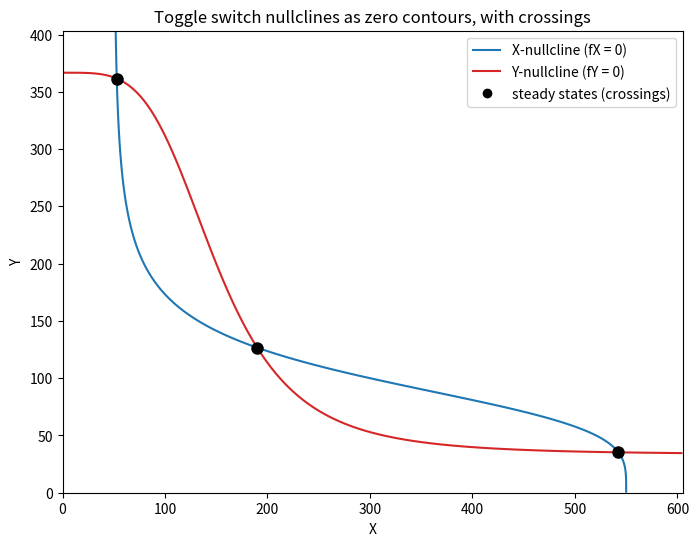

Generate this figure with matplotlib: (Note: this script raises an exception after producing the figure.)
import matplotlib
matplotlib.use("Agg")
import matplotlib.pyplot as plt
import numpy as np

# ----------------------------------------------------------------------
# Toggle-switch parameters (X and Y repress each other)
# ----------------------------------------------------------------------
gX0, gX1, Yth, nY, kX = 5.0, 50.0, 100.0, 4, 0.1
gY0, gY1, Xth, nX, kY = 4.0, 40.0, 150.0, 4, 0.12

# ----------------------------------------------------------------------
# The two rate functions.  A nullcline is where the corresponding
# rate is zero (dX/dt = 0  or  dY/dt = 0).
# ----------------------------------------------------------------------
def fX(X, Y):
    # dX/dt : basal + repressive Hill function of Y - linear degradation
    return gX0 + gX1 / (1.0 + (Y / Yth) ** nY) - kX * X

def fY(X, Y):
    # dY/dt : basal + repressive Hill function of X - linear degradation
    return gY0 + gY1 / (1.0 + (X / Xth) ** nX) - kY * Y

# ----------------------------------------------------------------------
# Build a grid over the (X, Y) plane.  We only need X large enough to
# reach the maximum possible steady state (gX0+gX1)/kX, likewise for Y.
# ----------------------------------------------------------------------
Xmax = (gX0 + gX1) / kX * 1.1   # generous upper bound for X
Ymax = (gY0 + gY1) / kY * 1.1   # generous upper bound for Y
xs = np.linspace(0.0, Xmax, 600)
ys = np.linspace(0.0, Ymax, 600)
XX, YY = np.meshgrid(xs, ys)    # 2-D grids of coordinates

# Evaluate each rate as a surface Z = f(X,Y) on the grid.
ZX = fX(XX, YY)                 # surface whose zero contour is the X-nullcline
ZY = fY(XX, YY)                 # surface whose zero contour is the Y-nullcline

# ----------------------------------------------------------------------
# GENERAL METHOD: the nullclines are the zero-level contours of the
# surfaces.  No separation of variables is needed -- we just ask the
# contour routine for the level set Z = 0.  We capture the contour
# segments so we can also intersect them numerically.
# ----------------------------------------------------------------------
fig, ax = plt.subplots(figsize=(8, 6))

csX = ax.contour(XX, YY, ZX, levels=[0.0], colors="tab:blue")
csY = ax.contour(XX, YY, ZY, levels=[0.0], colors="tab:red")

# ----------------------------------------------------------------------
# Find the crossings (steady states) as intersections of the two zero
# contours.  We do this segment-by-segment: for every small segment of
# the X-nullcline and every segment of the Y-nullcline, test whether
# the two line segments intersect, and if so solve for the crossing.
# ----------------------------------------------------------------------
def contour_segments(cs):
    """Return a list of (P0, P1) segment endpoints for a contour set."""
    segs = []
    # matplotlib >=3.8 exposes .get_paths(); fall back to .allsegs otherwise
    try:
        paths = cs.get_paths()
        polylines = [p.vertices for p in paths if len(p.vertices) >= 2]
    except Exception:
        polylines = [np.asarray(s) for lvl in cs.allsegs for s in lvl if len(s) >= 2]
    for poly in polylines:
        for i in range(len(poly) - 1):
            segs.append((poly[i], poly[i + 1]))
    return segs

def seg_intersect(p1, p2, p3, p4):
    """Intersection point of segments p1p2 and p3p4, or None."""
    r = p2 - p1
    s = p4 - p3
    denom = r[0] * s[1] - r[1] * s[0]
    if abs(denom) < 1e-12:            # parallel
        return None
    qp = p3 - p1
    t = (qp[0] * s[1] - qp[1] * s[0]) / denom
    u = (qp[0] * r[1] - qp[1] * r[0]) / denom
    if 0.0 <= t <= 1.0 and 0.0 <= u <= 1.0:
        return p1 + t * r
    return None

segsX = contour_segments(csX)
segsY = contour_segments(csY)

crossings = []
for a1, a2 in segsX:
    for b1, b2 in segsY:
        pt = seg_intersect(np.asarray(a1), np.asarray(a2),
                            np.asarray(b1), np.asarray(b2))
        if pt is not None:
            crossings.append(pt)

# De-duplicate crossings that are essentially the same point.
crossings_unique = []
for p in crossings:
    if not any(np.hypot(*(p - q)) < 1e-3 for q in crossings_unique):
        crossings_unique.append(p)
crossings_unique = sorted(crossings_unique, key=lambda p: p[0])

# ----------------------------------------------------------------------
# Refine each crossing with a couple of Newton steps on (fX, fY)=0 so
# the reported steady states are accurate, not just grid-resolution.
# ----------------------------------------------------------------------
def refine(p):
    X, Y = float(p[0]), float(p[1])
    for _ in range(50):
        F = np.array([fX(X, Y), fY(X, Y)])
        # Jacobian
        dHillY = -gX1 * nY * (Y / Yth) ** (nY - 1) / Yth / (1 + (Y / Yth) ** nY) ** 2
        dHillX = -gY1 * nX * (X / Xth) ** (nX - 1) / Xth / (1 + (X / Xth) ** nX) ** 2
        J = np.array([[-kX, dHillY],
                      [dHillX, -kY]])
        dp = np.linalg.solve(J, -F)
        X, Y = X + dp[0], Y + dp[1]
        if np.hypot(*dp) < 1e-12:
            break
    return np.array([X, Y])

steady_states = [refine(p) for p in crossings_unique]

# Plot the crossings.
for p in steady_states:
    ax.plot(p[0], p[1], "ko", ms=8, zorder=5)

ax.set_xlabel("X")
ax.set_ylabel("Y")
ax.set_title("Toggle switch nullclines as zero contours, with crossings")
# Manual legend proxies (contour has no automatic label).
ax.plot([], [], color="tab:blue", label="X-nullcline (fX = 0)")
ax.plot([], [], color="tab:red", label="Y-nullcline (fY = 0)")
ax.plot([], [], "ko", label="steady states (crossings)")
ax.legend(loc="upper right")

plt.savefig("/private/tmp/claude-501/-Users-lvmy-neu-teaching-numericalR-numericalR/e8e9d206-e3a8-4079-be52-06334c0a89a5/scratchpad/eval/gen/3A.5.1_s4.png",
            dpi=130, bbox_inches="tight")

# ----------------------------------------------------------------------
# CHECK: reproduce the nullclines by separation of variables.
#   fX = 0  =>  X = (gX0 + gX1/(1+(Y/Yth)^nY)) / kX      (X as a function of Y)
#   fY = 0  =>  Y = (gY0 + gY1/(1+(X/Xth)^nX)) / kY      (Y as a function of X)
# We verify that these closed-form curves coincide with the zero
# contours, and that solving them simultaneously gives the same
# crossings as the contour intersections.
# ----------------------------------------------------------------------
def X_of_Y(Y):
    return (gX0 + gX1 / (1.0 + (Y / Yth) ** nY)) / kX

def Y_of_X(X):
    return (gY0 + gY1 / (1.0 + (X / Xth) ** nX)) / kY

# Residual of the closed-form curves plugged back into the rate laws
# (should be ~0 everywhere, confirming contour == separation-of-variables).
ycheck = np.linspace(0, Ymax, 500)
resX = np.max(np.abs(fX(X_of_Y(ycheck), ycheck)))
xcheck = np.linspace(0, Xmax, 500)
resY = np.max(np.abs(fY(xcheck, Y_of_X(xcheck))))

# Solve the coupled fixed-point equation X = X_of_Y(Y_of_X(X)) by scanning
# for sign changes of g(X) = X_of_Y(Y_of_X(X)) - X, then bisecting.
def g(X):
    return X_of_Y(Y_of_X(X)) - X

xgrid = np.linspace(0.1, Xmax, 4000)
gvals = g(xgrid)
sv_states = []
for i in range(len(xgrid) - 1):
    if gvals[i] == 0.0 or gvals[i] * gvals[i + 1] < 0.0:
        a, b = xgrid[i], xgrid[i + 1]
        for _ in range(100):                 # bisection
            m = 0.5 * (a + b)
            if g(a) * g(m) <= 0:
                b = m
            else:
                a = m
        Xs = 0.5 * (a + b)
        sv_states.append(np.array([Xs, Y_of_X(Xs)]))
sv_states = sorted(sv_states, key=lambda p: p[0])

# ----------------------------------------------------------------------
# Report every numerical result.
# ----------------------------------------------------------------------
print(f"Grid: X in [0, {Xmax:.3f}], Y in [0, {Ymax:.3f}], 600 x 600 points")
print(f"Max |fX| along separation-of-variables X-nullcline: {resX:.3e}")
print(f"Max |fY| along separation-of-variables Y-nullcline: {resY:.3e}")

print(f"Number of crossings from zero-contour intersection: {len(steady_states)}")
for i, p in enumerate(steady_states, 1):
    print(f"  Contour crossing {i}: X = {p[0]:.6f}, Y = {p[1]:.6f}  "
          f"(residual |fX|={abs(fX(*p)):.2e}, |fY|={abs(fY(*p)):.2e})")

print(f"Number of steady states from separation of variables: {len(sv_states)}")
for i, p in enumerate(sv_states, 1):
    print(f"  Sep-of-vars steady state {i}: X = {p[0]:.6f}, Y = {p[1]:.6f}")

# Match the two lists and report the maximum discrepancy.
if steady_states and sv_states:
    max_diff = 0.0
    for p in steady_states:
        d = min(np.hypot(*(p - q)) for q in sv_states)
        max_diff = max(max_diff, d)
    print(f"Max distance between contour crossings and sep-of-vars steady states: {max_diff:.3e}")

# One-sentence explanation of why the check confirms the result:
print("Why the check confirms the result: the closed-form separation-of-variables "
      "curves give zero residual when substituted into fX and fY and yield the same "
      "crossing coordinates, so the zero contours and their intersections are the "
      "true nullclines and steady states, not artifacts of the grid or contour tracer.")
